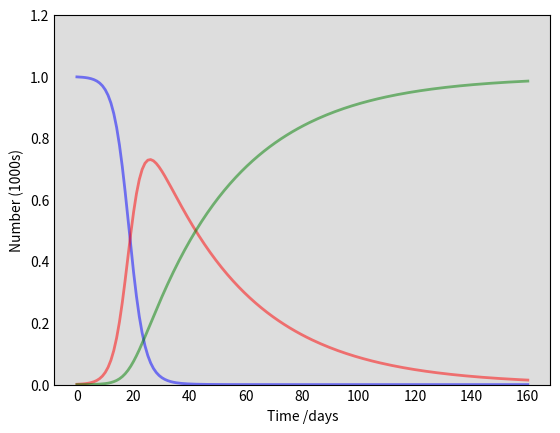

This figure's Python source: (Note: this script raises an exception after producing the figure.)
import numpy as np
import matplotlib.pyplot as plt
import mpl_toolkits.mplot3d
import pylab as pl
import random as rnd
import time
from scipy.integrate import odeint

# Total population, N.
N = 1000
# Initial number of infected and recovered individuals, I0 and R0.
I0, R0 = 1, 0
# Everyone else, S0, is susceptible to infection initially.
S0 = N - I0 - R0
# Contact rate, beta, and mean recovery rate, gamma, (in 1/days).
beta, gamma = 0.4, 0.03
# A grid of time points (in days)
t = np.linspace(0, 160, 160)

# The SIR model differential equations.
def deriv(y, t, N, beta, gamma):
    S, I, R = y
    dSdt = -beta * S * I / N
    dIdt = beta * S * I / N - gamma * I
    dRdt = gamma * I
    return dSdt, dIdt, dRdt

# Initial conditions vector
y0 = S0, I0, R0
# Integrate the SIR equations over the time grid, t.
ret = odeint(deriv, y0, t, args=(N, beta, gamma))
S, I, R = ret.T

# Plot the data on three separate curves for S(t), I(t) and R(t)
fig = plt.figure(facecolor='w')
ax = fig.add_subplot(111, facecolor='#dddddd', axisbelow=True)
ax.plot(t, S/1000, 'b', alpha=0.5, lw=2, label='Susceptible')
ax.plot(t, I/1000, 'r', alpha=0.5, lw=2, label='Infected')
ax.plot(t, R/1000, 'g', alpha=0.5, lw=2, label='Recovered with immunity')
ax.set_xlabel('Time /days')
ax.set_ylabel('Number (1000s)')
ax.set_ylim(0,1.2)
ax.yaxis.set_tick_params(length=0)
ax.xaxis.set_tick_params(length=0)
ax.grid(b=True, which='major', c='w', lw=2, ls='-')
legend = ax.legend()
legend.get_frame().set_alpha(0.5)
for spine in ('top', 'right', 'bottom', 'left'):
    ax.spines[spine].set_visible(False)
plt.show()
    
r_container=1000
num=100
r_ball=10
step=0.0006
fs=2.5

t_start=time.time()
time_list=[0]

for vel in [5000]:     
    m=1.67e-29
    k=1.3806488e-23
    def add_container(r):
        patch_container=pl.Circle([0,0],r,fc="None",ec="k")
        ax1.add_patch(patch_container)

    def add_ball(num):
        ax1.add_patch(Ball_patch[num])
    
    def initialize(sim):
        global Ball_data
        global Ball_class
        global speed_generation

        def velocity():
            v_x=rnd.uniform(-sim.v_ball,sim.v_ball)
            sgn=rnd.uniform(-1,1)
            if sgn>=0:
                v_y=(sim.v_ball**2-v_x**2)**0.5
            else:
                v_y=-(sim.v_ball**2-v_x**2)**0.5

            return [v_x,v_y]

        def check_pos(pos):
            r=(pos[0]**2+pos[1]**2)**0.5

            flag=True
            if len(ball_position)>0:
                for i in ball_position:
                    if ((i[0]-pos[0])**2+(i[1]-pos[1])**2)**0.5<1.1*2*sim.r_ball:
                        flag=False
                        break

            if r<=sim.r_container-1.1*sim.r_ball and flag==True:
                return True
            else:
                return False

        def position():
            pos=[rnd.uniform(-sim.r_container,sim.r_container),rnd.uniform(-sim.r_container,sim.r_container)]
            while check_pos(pos)==False:
                pos=[rnd.uniform(-sim.r_container,sim.r_container),rnd.uniform(-sim.r_container,sim.r_container)]

            ball_position.append(pos)
            
        add_container(sim.r_container)

        Ball_data=[None for i in range(0,sim.num)]

        ball_position=[]
        for i in range(0,sim.num):
            position()

        for i in range(0,sim.num):
            Ball_data[i]=[sim.r_ball,ball_position[i],velocity()]

        Ball_class=[None for i in range(0,sim.num)]
        for i in range(0,sim.num):
            Ball_class[i]=Ball(Ball_data[i][0],Ball_data[i][1],Ball_data[i][2])
                
            Ball_patch.append(pl.Circle(Ball_class[i].pos,Ball_class[i].radius,fc="b",ec="b"))
            add_ball(i)

    def next_collision(sim):
        global collision_with_container
        global num_collision
        
        collision_status=[[[i],[[j,None] for j in range(i+1,sim.num)]+[["c",None]]] for i in range(0,sim.num)]
        for i in range(0,sim.num):
            pos=Ball_class[i].pos
            vel=Ball_class[i].velocity

            a=(vel[0]**2+vel[1]**2)
            b=2*(pos[0]*vel[0]+pos[1]*vel[1])
            c=pos[0]**2+pos[1]**2-(sim.r_container-sim.r_ball)**2
            if a!=0:
                t=(-b+(b**2-4*a*c)**0.5)/(2*a)
            else:
                t=1e10
            
            collision_status[i][1][-1][-1]=t

            for j in range(0,len(collision_status[i][1])-1):
                pos_i=Ball_class[i].pos
                vel_i=Ball_class[i].velocity
                pos_j=Ball_class[1+i+j].pos
                vel_j=Ball_class[1+i+j].velocity

                dx=pos_i[0]-pos_j[0]
                dy=pos_i[1]-pos_j[1]
                dvx=vel_i[0]-vel_j[0]
                dvy=vel_i[1]-vel_j[1]

                a=dvx**2+dvy**2
                b=2*(dx*dvx+dy*dvy)
                c=dx**2+dy**2-4*sim.r_ball**2

                if a==0:
                    collision_status[i][1][j][-1]=1e10
                elif round(b**2-4*a*c,9)<0:
                    collision_status[i][1][j][-1]=1e10
                elif round(b**2-4*a*c,9)==0:
                    collision_status[i][1][j][-1]=1e10
                else:
                    t=(-b-(b**2-4*a*c)**0.5)/(2*a)
                    if round(t,9)<0:
                        collision_status[i][1][j][-1]=1e10
                    else:
                        collision_status[i][1][j][-1]=t

        t=1e9
        for i in range(0,sim.num):
            for j in collision_status[i][1]:
                if j[-1]<t:
                    collision=[[i,j[0],j[-1]]]
                    t=j[-1]
                elif j[-1]==t:
                    collision.append([i,j[0],j[-1]])

        num_collision+=1

        for i in collision:
            if i[1]=="c":
                collision_with_container+=1
                break

        return collision

    def ball_par_change(collision_l):
        changed=[]
        for i in collision_l:
            collision=i
            changed.append(collision[0])
            if collision[1]!="c":
                changed.append(collision[1])

            if collision[1]=="c":
                x0=Ball_class[collision[0]].pos[0]
                y0=Ball_class[collision[0]].pos[1]
                vx0=Ball_class[collision[0]].velocity[0]
                vy0=Ball_class[collision[0]].velocity[1]
                t=collision[2]

                x1=x0+t*vx0
                y1=y0+t*vy0

                if y1!=0:
                    Nx=1
                    Ny=-x1/y1
                else:
                    Nx=0
                    Ny=1

                pos1_m=(x1**2+y1**2)**0.5
                upos1_x=x1/pos1_m
                upos1_y=y1/pos1_m
                N_m=(Nx+Ny**2)**0.5
                uN_x=Nx/N_m
                uN_y=Ny/N_m

                vp1=-(vx0*upos1_x+vy0*upos1_y)
                vn1=vx0*uN_x+vy0*uN_y
                vx1=vp1*upos1_x+vn1*uN_x
                vy1=vp1*upos1_y+vn1*uN_y

                Ball_class[collision[0]].pos=[x1,y1]
                Ball_class[collision[0]].velocity=[vx1,vy1]
            else:
                x0_0=Ball_class[collision[0]].pos[0]
                y0_0=Ball_class[collision[0]].pos[1]
                vx0_0=Ball_class[collision[0]].velocity[0]
                vy0_0=Ball_class[collision[0]].velocity[1]

                x1_0=Ball_class[collision[1]].pos[0]
                y1_0=Ball_class[collision[1]].pos[1]
                vx1_0=Ball_class[collision[1]].velocity[0]
                vy1_0=Ball_class[collision[1]].velocity[1]

                t=collision[2]

                x0_1=x0_0+t*vx0_0
                y0_1=y0_0+t*vy0_0

                x1_1=x1_0+t*vx1_0
                y1_1=y1_0+t*vy1_0

                dvx01_0=vx0_0-vx1_0
                dvy01_0=vy0_0-vy1_0
                dx01_1=x0_1-x1_1
                dy01_1=y0_1-y1_1

                if dy01_1!=0:
                    Ndx=1
                    Ndy=-dx01_1/dy01_1
                else:
                    Ndx=0
                    Ndy=1

                drm=(dx01_1**2+dy01_1**2)**0.5
                udx=dx01_1/drm
                udy=dy01_1/drm

                Nm=(Ndx**2+Ndy**2)**0.5
                uNdx=Ndx/Nm
                uNdy=Ndy/Nm

                vh01_1=dvx01_0*uNdx+dvy01_0*uNdy
                vp01_1=0
                vx01_1=vh01_1*uNdx
                vy01_1=vh01_1*uNdy
                vx0_1=vx01_1+vx1_0
                vy0_1=vy01_1+vy1_0

                vh11_1=0
                vp11_1=dvx01_0*udx+dvy01_0*udy
                vx11_1=vp11_1*udx
                vy11_1=vp11_1*udy
                vx1_1=vx11_1+vx1_0
                vy1_1=vy11_1+vy1_0

                Ball_class[collision[0]].pos=[x0_1,y0_1]
                Ball_class[collision[1]].pos=[x1_1,y1_1]
                Ball_class[collision[0]].velocity=[vx0_1,vy0_1]
                Ball_class[collision[1]].velocity=[vx1_1,vy1_1]

        for i in range(0,len(Ball_class)):
            if i not in changed:
                Ball_class[i].pos=[Ball_class[i].pos[0]+t*Ball_class[i].velocity[0],Ball_class[i].pos[1]+t*Ball_class[i].velocity[1]]

    class Ball():
        def __init__(self,r,pos,v):
            self.radius=r
            self.pos=pos
            self.velocity=v

        def __str__(s):
            msg="Radius: "+repr(s.radius)+", Position: "+repr(s.pos)+", velocity: "+repr(s.velocity)
            return msg

    class Simulation():
        def __init__(self,rc,num,rb,vb):
            self.r_container=rc
            self.num=num
            self.r_ball=rb
            self.v_ball=vb

    Ball_patch=[]

    sim1=Simulation(r_container,num,r_ball,vel)
    
    fig1=pl.figure(figsize=(2*fs,2*fs))
    ax1=pl.axes(xlim=(-sim1.r_container, sim1.r_container), ylim=(-sim1.r_container, sim1.r_container),aspect=1)
    ax1.set_xlabel("x")
    ax1.set_ylabel("y")
    ax1.set_title("simulation")
    initialize(sim1)
    
    time_l=[0]
    Ek_l=[]
    momentum_x=[]
    momentum_y=[]
    num_collision=0
    collision_with_container=0
    nclp=0
    lpct=0
    
    Ek=0
    for i in Ball_class:
        Ek+=0.5*m*(i.velocity[0]**2+i.velocity[1]**2)

    Ek_l.append(Ek)
    
    
    if sim1.num<120:
        n=15
    else:
        n=int(sim1.num/8)+1

    mo_x=0
    mo_y=0
    for i in Ball_class:
        mo_x+=m*i.velocity[0]
        mo_y+=m*i.velocity[1]

    momentum_x.append(mo_x)
    momentum_y.append(mo_y)

    pressure=0
    
    while True:
        collision_l=next_collision(sim1)
        t=collision_l[0][-1]
        if t>step:
            dt=t/(t//step)
        else:
            dt=t
            
        for index in range(0,int(t/dt)):
            for i in range(0,sim1.num):
                Ball_patch[i].center=[Ball_class[i].pos[0]+dt*(index+1)*Ball_class[i].velocity[0],Ball_class[i].pos[1]+dt*(index+1)*Ball_class[i].velocity[1]]
                
            pl.pause(dt)

        ball_par_change(collision_l)

        time_l.append(time_l[-1]+t)
        
        delta_t=int(time.time()-t_start)
        
        if delta_t>time_list[-1]:
            time_list.append(delta_t)
            inf=int(I[delta_t])
            rec=int(R[delta_t])
            sus=1000-inf-rec
            
            for index in range(0,rec//10):
                Ball_patch[index].set_color((0,1,0,1))
            
            if rec%10!=0:
                Ball_patch[rec//10].set_color((1/(1+(rec%10)/(10-rec%10)),1-1/(1+(rec%10)/(10-rec%10)),0,1))
            
            for index in range(rec//10+1,rec//10+inf//10):
                Ball_patch[index].set_color((1,0,0,1))
                
            if sus%10!=0:
                Ball_patch[rec//10+inf//10].set_color((1-1/(1+(10-sus%10)/(sus%10)),0,1/(1+(10-sus%10)/(sus%10)),1))